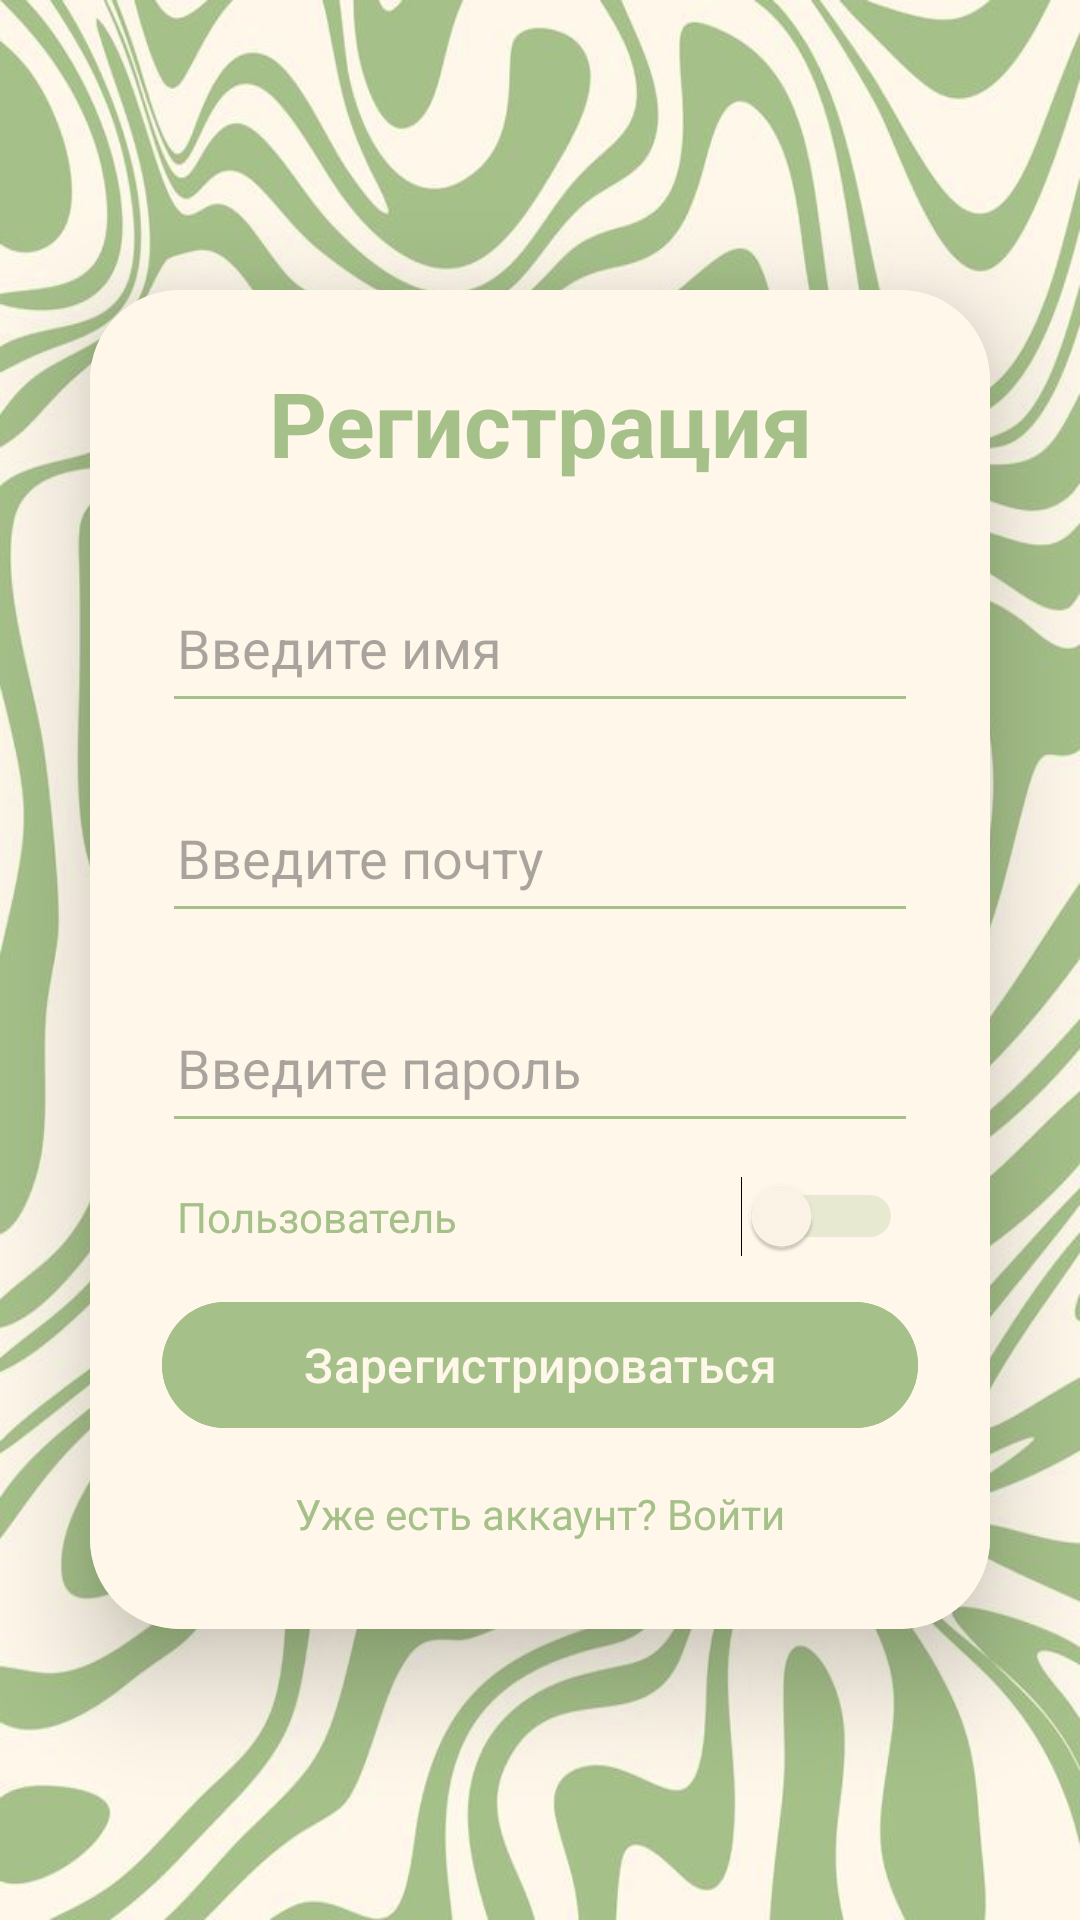

Reconstruct the res/layout file that produces this screen, plus the resources it refers to.
<!-- AndroidManifest.xml: application theme Base.Theme.Other -->
<!-- res/layout/activity_sign_up.xml -->
<?xml version="1.0" encoding="utf-8"?>
<LinearLayout
    xmlns:android="http://schemas.android.com/apk/res/android"
    xmlns:app="http://schemas.android.com/apk/res-auto"
    xmlns:tools="http://schemas.android.com/tools"
    android:layout_width="match_parent"
    android:layout_height="match_parent"
    android:orientation="vertical"
    android:gravity="center"
    tools:context=".SignUp"
    android:background="@drawable/img1">

    <androidx.cardview.widget.CardView
        android:layout_width="match_parent"
        android:layout_height="wrap_content"
        android:layout_margin="30dp"
        app:cardCornerRadius="30dp"
        app:cardElevation="20dp">

        <LinearLayout
            android:layout_width="match_parent"
            android:layout_height="wrap_content"
            android:orientation="vertical"
            android:layout_gravity="center_horizontal"
            android:padding="24dp"
            android:background="@color/color1">

            <TextView
                android:id="@+id/textView"
                android:layout_width="match_parent"
                android:layout_height="wrap_content"
                android:text="Регистрация"
                android:textSize="30dp"
                android:textAlignment="center"
                android:textColor="@color/color2"
                android:textStyle="bold"/>

            <EditText
                android:id="@+id/editname"
                android:layout_width="match_parent"
                android:layout_height="50dp"
                android:inputType="text"
                android:backgroundTint="@color/color2"
                android:textColor="@color/color2"
                android:layout_marginTop="30dp"
                android:padding="5dp"
                android:hint="Введите имя"/>

            <EditText
                android:id="@+id/editemail"
                android:layout_width="match_parent"
                android:layout_height="50dp"
                android:inputType="textEmailAddress"
                android:layout_marginTop="20dp"
                android:padding="5dp"
                android:backgroundTint="@color/color2"
                android:textColor="@color/color2"
                android:hint="Введите почту"/>

            <EditText
                android:id="@+id/editpassword"
                android:layout_width="match_parent"
                android:layout_height="50dp"
                android:inputType="textPassword"
                android:layout_marginTop="20dp"
                android:padding="5dp"
                android:backgroundTint="@color/color2"
                android:textColor="@color/color2"
                android:hint="Введите пароль"/>

            <Switch
                android:id="@+id/switch1"
                android:layout_width="match_parent"
                android:layout_height="wrap_content"
                android:text="Пользователь"
                android:layout_marginTop="10dp"
                android:thumbTint="@color/color1"
                android:trackTint="@color/color2"
                android:textColor="@color/color2"
                android:padding="5dp"/>

            <Button
                android:id="@+id/buttonsignup"
                android:layout_width="match_parent"
                android:layout_height="50dp"
                android:text="Зарегистрироваться"
                android:textSize="16dp"
                android:textColor="@color/color1"
                android:layout_marginTop="10dp"
                android:padding="5dp"
                android:backgroundTint="@color/color2"/>

            <TextView
                android:id="@+id/login"
                android:layout_width="match_parent"
                android:layout_height="wrap_content"
                android:textColor="@color/color2"
                android:textAlignment="center"
                android:text="Уже есть аккаунт? Войти"
                android:layout_marginTop="10dp"
                android:padding="5dp"/>

        </LinearLayout>
    </androidx.cardview.widget.CardView>
</LinearLayout>
<!-- resources referenced by this layout -->
<resources>
  <color name="color1">#fff7ea</color>
  <color name="color2">#a5c089</color>
  <!-- drawable img1: jpg bitmap (drawable, 95800 bytes) -->
  <style name="Base.Theme.Other" parent="Theme.Material3.DayNight.NoActionBar">
          <item name="colorPrimaryDark">@color/color2</item>
          <item name="android:navigationBarColor">@color/color1</item>
      </style>
</resources>
